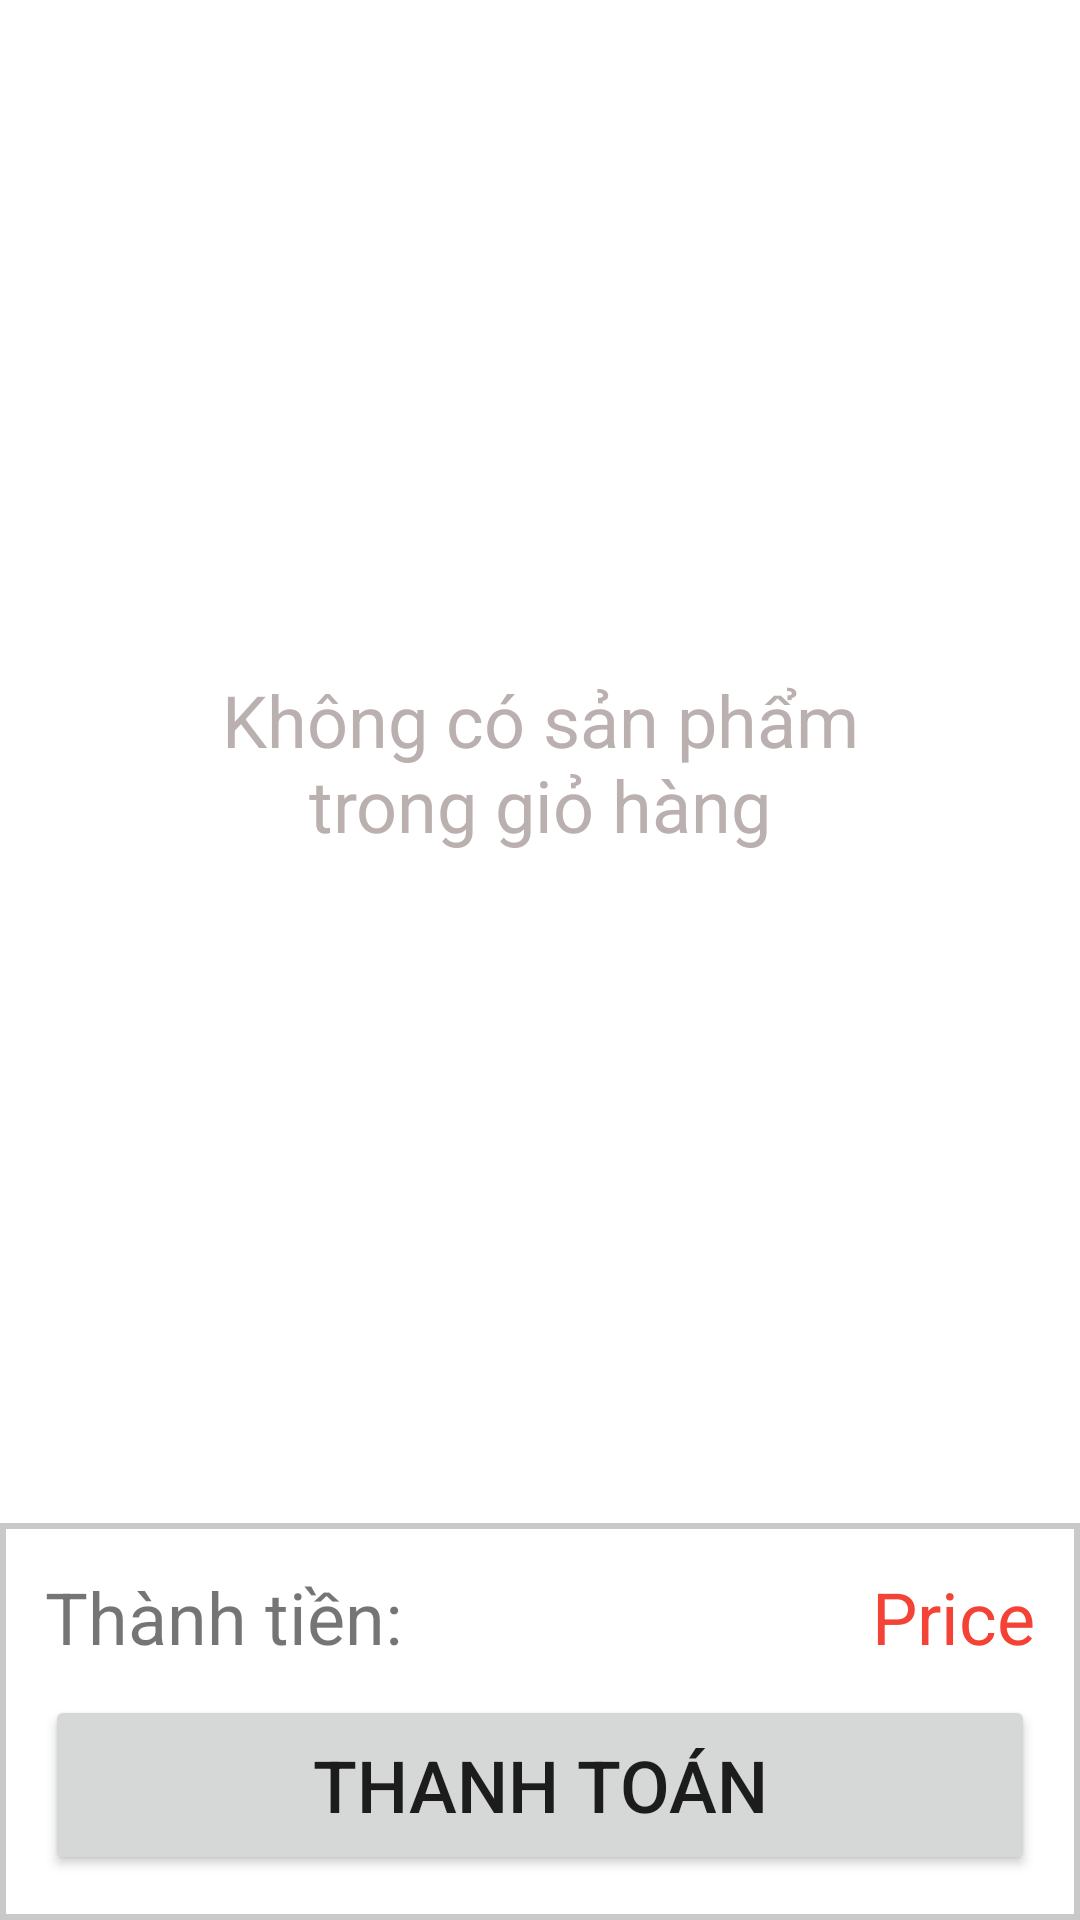

The Android layout XML behind this screen, and the referenced resources:
<!-- AndroidManifest.xml: application theme Theme.DoAn_LapTrinhDiDong_MuaBanDienMay -->
<!-- res/layout/fragment_shopping_cart.xml -->
<?xml version="1.0" encoding="utf-8"?>
<androidx.constraintlayout.widget.ConstraintLayout xmlns:android="http://schemas.android.com/apk/res/android"
    xmlns:app="http://schemas.android.com/apk/res-auto"
    xmlns:tools="http://schemas.android.com/tools"
    android:layout_width="match_parent"
    android:layout_height="match_parent"
    tools:context=".ShoppingCartFragment"
    android:orientation="vertical">


    <ListView
        android:id="@+id/listViewShoppingCart"
        android:layout_width="match_parent"
        android:layout_height="0dp"
        android:layout_marginTop="5dp"
        android:background="@color/white"
        android:descendantFocusability="blocksDescendants"
        android:dividerHeight="5sp"
        android:paddingLeft="5dp"
        android:paddingRight="5dp"
        app:layout_constraintBottom_toTopOf="@+id/linearLayout"
        app:layout_constraintTop_toTopOf="parent"
        tools:layout_editor_absoluteX="0dp" />

    <TextView
        android:id="@+id/shoppingCartTextView"
        android:layout_width="250dp"
        android:layout_height="wrap_content"
        android:gravity="center"
        android:text="Không có sản phẩm trong giỏ hàng"
        android:textColor="@color/gray_200"
        android:textSize="24dp"
        app:layout_constraintBottom_toBottomOf="@+id/listViewShoppingCart"
        app:layout_constraintEnd_toEndOf="parent"
        app:layout_constraintStart_toStartOf="@+id/listViewShoppingCart"
        app:layout_constraintTop_toTopOf="parent" />
    <LinearLayout
        android:id="@+id/linearLayout"
        android:layout_width="match_parent"
        android:layout_height="wrap_content"
        android:background="@drawable/customborder"
        android:orientation="vertical"
        android:padding="15dp"
        app:layout_constraintBottom_toBottomOf="parent"
        app:layout_constraintVertical_bias="1.0"
        tools:layout_editor_absoluteX="0dp">

        <LinearLayout
            android:layout_width="match_parent"
            android:layout_height="wrap_content"
            android:layout_gravity="center_vertical"
            android:orientation="horizontal">

            <TextView
                android:layout_width="wrap_content"
                android:layout_height="wrap_content"
                android:layout_weight="1"
                android:gravity="left"
                android:text="Thành tiền:"
                android:textSize="24dp" />

            <TextView
                android:id="@+id/ThanhTien"
                android:layout_width="wrap_content"
                android:layout_height="wrap_content"
                android:layout_weight="1"
                android:gravity="right"
                android:text="Price"
                android:textColor="@color/red_200"
                android:textSize="24dp" />
        </LinearLayout>

        <Button
            android:id="@+id/btnThanhToan"
            android:layout_width="match_parent"
            android:layout_height="60dp"
            android:layout_marginTop="10dp"
            android:text="Thanh toán"
            android:textSize="24dp" />
    </LinearLayout>
</androidx.constraintlayout.widget.ConstraintLayout>
<!-- resources referenced by this layout -->
<resources>
  <color name="gray_200">#BAB0AF</color>
  <color name="red_200">#FFF44336</color>
  <color name="white">#FFFFFFFF</color>
  <!-- drawable customborder (drawable) -->
  <?xml version="1.0" encoding="utf-8"?>
  <layer-list xmlns:android="http://schemas.android.com/apk/res/android">
          <item>
              <shape android:shape="rectangle">
                  <stroke
                      android:width="2dp"
                      android:color="#CABBBBBB" />
                  <solid android:color="@color/white" />
              </shape>
          </item>
  </layer-list>
  <style name="Theme.DoAn_LapTrinhDiDong_MuaBanDienMay" parent="Theme.MaterialComponents.DayNight.DarkActionBar">
          
          <item name="colorPrimary">@color/blue_200</item>
          <item name="colorPrimaryVariant">@color/purple_700</item>
          <item name="colorOnPrimary">@color/white</item>
          
          <item name="colorSecondary">@color/teal_200</item>
          <item name="colorSecondaryVariant">@color/teal_700</item>
          <item name="colorOnSecondary">@color/black</item>
          
          <item name="android:statusBarColor" tools:targetApi="l">?attr/colorPrimaryVariant</item>
          
          <item name="android:windowNoTitle">true</item>
          <item name="android:windowFullscreen">true</item>
          <item name="android:windowContentOverlay">@null</item>
      </style>
  <color name="blue_200">#6485F8</color>
  <color name="purple_700">#FF3700B3</color>
  <color name="teal_200">#FF03DAC5</color>
  <color name="teal_700">#FF018786</color>
  <color name="black">#FF000000</color>
</resources>
